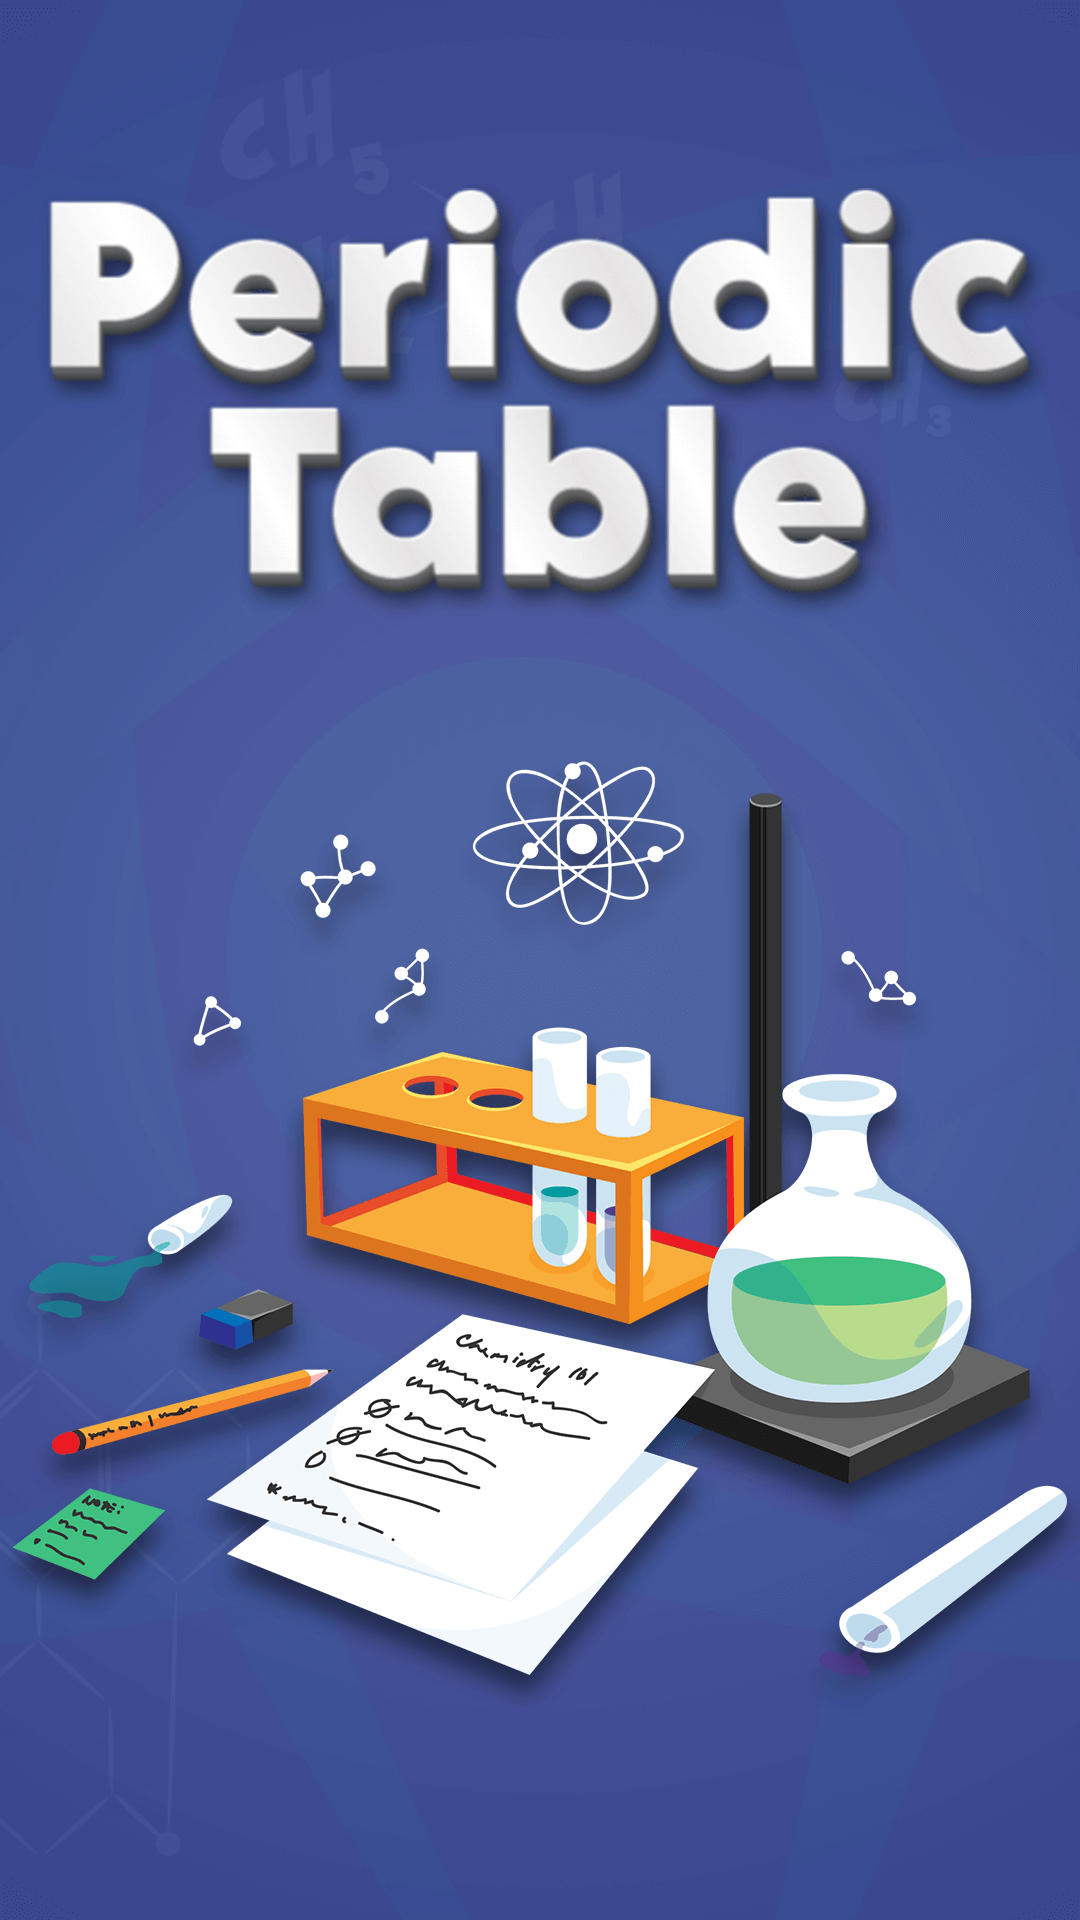

The Android layout XML behind this screen, and the referenced resources:
<!-- AndroidManifest.xml: application theme Theme.PTPeriodicTable -->
<!-- res/layout/activity_splash.xml -->
<?xml version="1.0" encoding="utf-8"?>
<layout>

    <androidx.constraintlayout.widget.ConstraintLayout xmlns:android="http://schemas.android.com/apk/res/android"
        xmlns:app="http://schemas.android.com/apk/res-auto"
        xmlns:tools="http://schemas.android.com/tools"
        android:layout_width="match_parent"
        android:layout_height="match_parent"
        android:background="@drawable/splash"
        tools:context=".SplashActivity">

    </androidx.constraintlayout.widget.ConstraintLayout>
</layout>
<!-- resources referenced by this layout -->
<resources>
  <!-- drawable splash: png bitmap (drawable, 259476 bytes) -->
  <style name="Theme.PTPeriodicTable" parent="Base.Theme.PTPeriodicTable" />
  <style name="Base.Theme.PTPeriodicTable" parent="Theme.Material3.DayNight.NoActionBar">
          
          
          <item name="android:statusBarColor">#092469</item>
      </style>
</resources>
